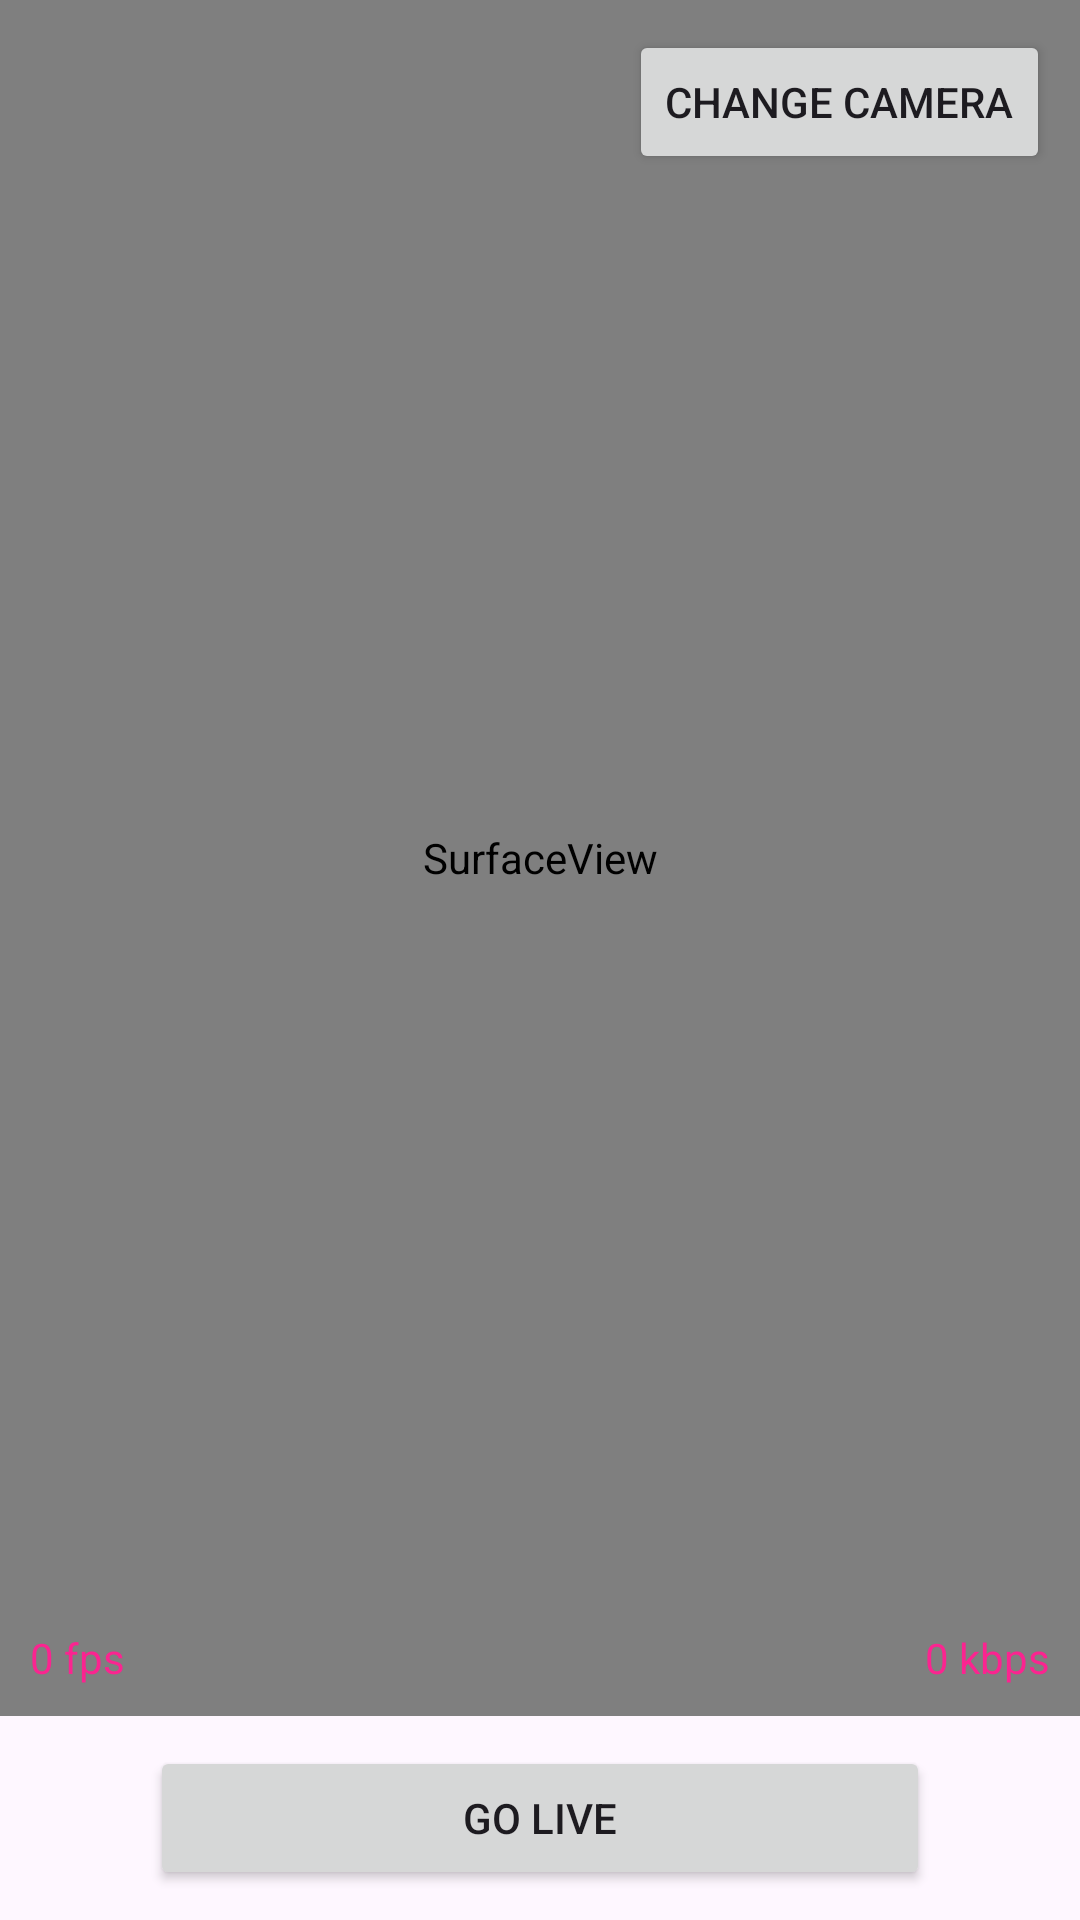

Layout XML and referenced resources for this Android screen:
<!-- AndroidManifest.xml: application theme Theme.MuxLive -->
<!-- res/layout/activity_main.xml -->
<?xml version="1.0" encoding="utf-8"?>
<androidx.constraintlayout.widget.ConstraintLayout xmlns:android="http://schemas.android.com/apk/res/android"
    xmlns:app="http://schemas.android.com/apk/res-auto"
    xmlns:tools="http://schemas.android.com/tools"
    android:layout_width="match_parent"
    android:layout_height="match_parent"
    tools:context=".MainActivity">

    <Button
        android:id="@+id/button"
        android:layout_width="0dp"
        android:layout_height="wrap_content"
        android:layout_marginStart="50dp"
        android:layout_marginEnd="50dp"
        android:layout_marginBottom="10dp"
        android:onClick="goLiveClicked"
        android:text="Go Live"
        app:layout_constraintBottom_toBottomOf="parent"
        app:layout_constraintEnd_toEndOf="parent"
        app:layout_constraintStart_toStartOf="parent" />

    <SurfaceView
        android:id="@+id/surfaceView"
        android:layout_width="0dp"
        android:layout_height="0dp"

        android:layout_marginBottom="10dp"
        app:layout_constraintBottom_toTopOf="@+id/button"
        app:layout_constraintEnd_toEndOf="parent"
        app:layout_constraintStart_toStartOf="parent"
        app:layout_constraintTop_toTopOf="parent" />

    <Button
        android:id="@+id/changeCameraButton"
        android:layout_width="wrap_content"
        android:layout_height="wrap_content"
        android:layout_marginTop="10dp"
        android:layout_marginEnd="10dp"
        android:text="Change Camera"
        android:onClick="changeCameraClicked"
        app:layout_constraintEnd_toEndOf="parent"
        app:layout_constraintTop_toTopOf="parent" />

    <TextView
        android:id="@+id/bitrateLabel"
        android:layout_width="wrap_content"
        android:layout_height="wrap_content"
        android:layout_marginEnd="10dp"
        android:layout_marginBottom="10dp"
        android:text="0 kbps"
        android:textColor="@color/mux_pink"
        app:layout_constraintBottom_toBottomOf="@id/surfaceView"
        app:layout_constraintEnd_toEndOf="@+id/surfaceView" />

    <TextView
        android:id="@+id/fpslabel"
        android:layout_width="wrap_content"
        android:layout_height="wrap_content"
        android:layout_marginStart="10dp"
        android:layout_marginBottom="10dp"
        android:text="0 fps"
        android:textColor="@color/mux_pink"
        app:layout_constraintBottom_toBottomOf="@id/surfaceView"
        app:layout_constraintStart_toStartOf="@+id/surfaceView" />

    <TextView
        android:id="@+id/textView2AoVivo"
        android:layout_width="wrap_content"
        android:layout_height="wrap_content"
        android:layout_marginStart="18dp"
        android:layout_marginTop="32dp"
        android:background="@color/vermelho"
        android:drawableLeft="@drawable/transmissao"
        android:drawablePadding="5dp"
        android:paddingLeft="7dp"
        android:paddingTop="4dp"
        android:paddingRight="7dp"
        android:paddingBottom="4dp"
        android:text="AO VIVO"
        android:textColor="@color/white"
        android:textSize="16sp"
        android:textStyle="bold"
        android:visibility="gone"
        app:layout_constraintStart_toStartOf="parent"
        app:layout_constraintTop_toTopOf="parent"
        tools:visibility="visible" />

</androidx.constraintlayout.widget.ConstraintLayout>
<!-- resources referenced by this layout -->
<resources>
  <color name="mux_pink">#FB2490</color>
  <color name="vermelho">#DA1717</color>
  <color name="white">#FFFFFFFF</color>
  <style name="Theme.MuxLive" parent="Base.Theme.MuxLive" />
  <style name="Base.Theme.MuxLive" parent="Theme.Material3.DayNight.NoActionBar">
          
          
      </style>
</resources>
